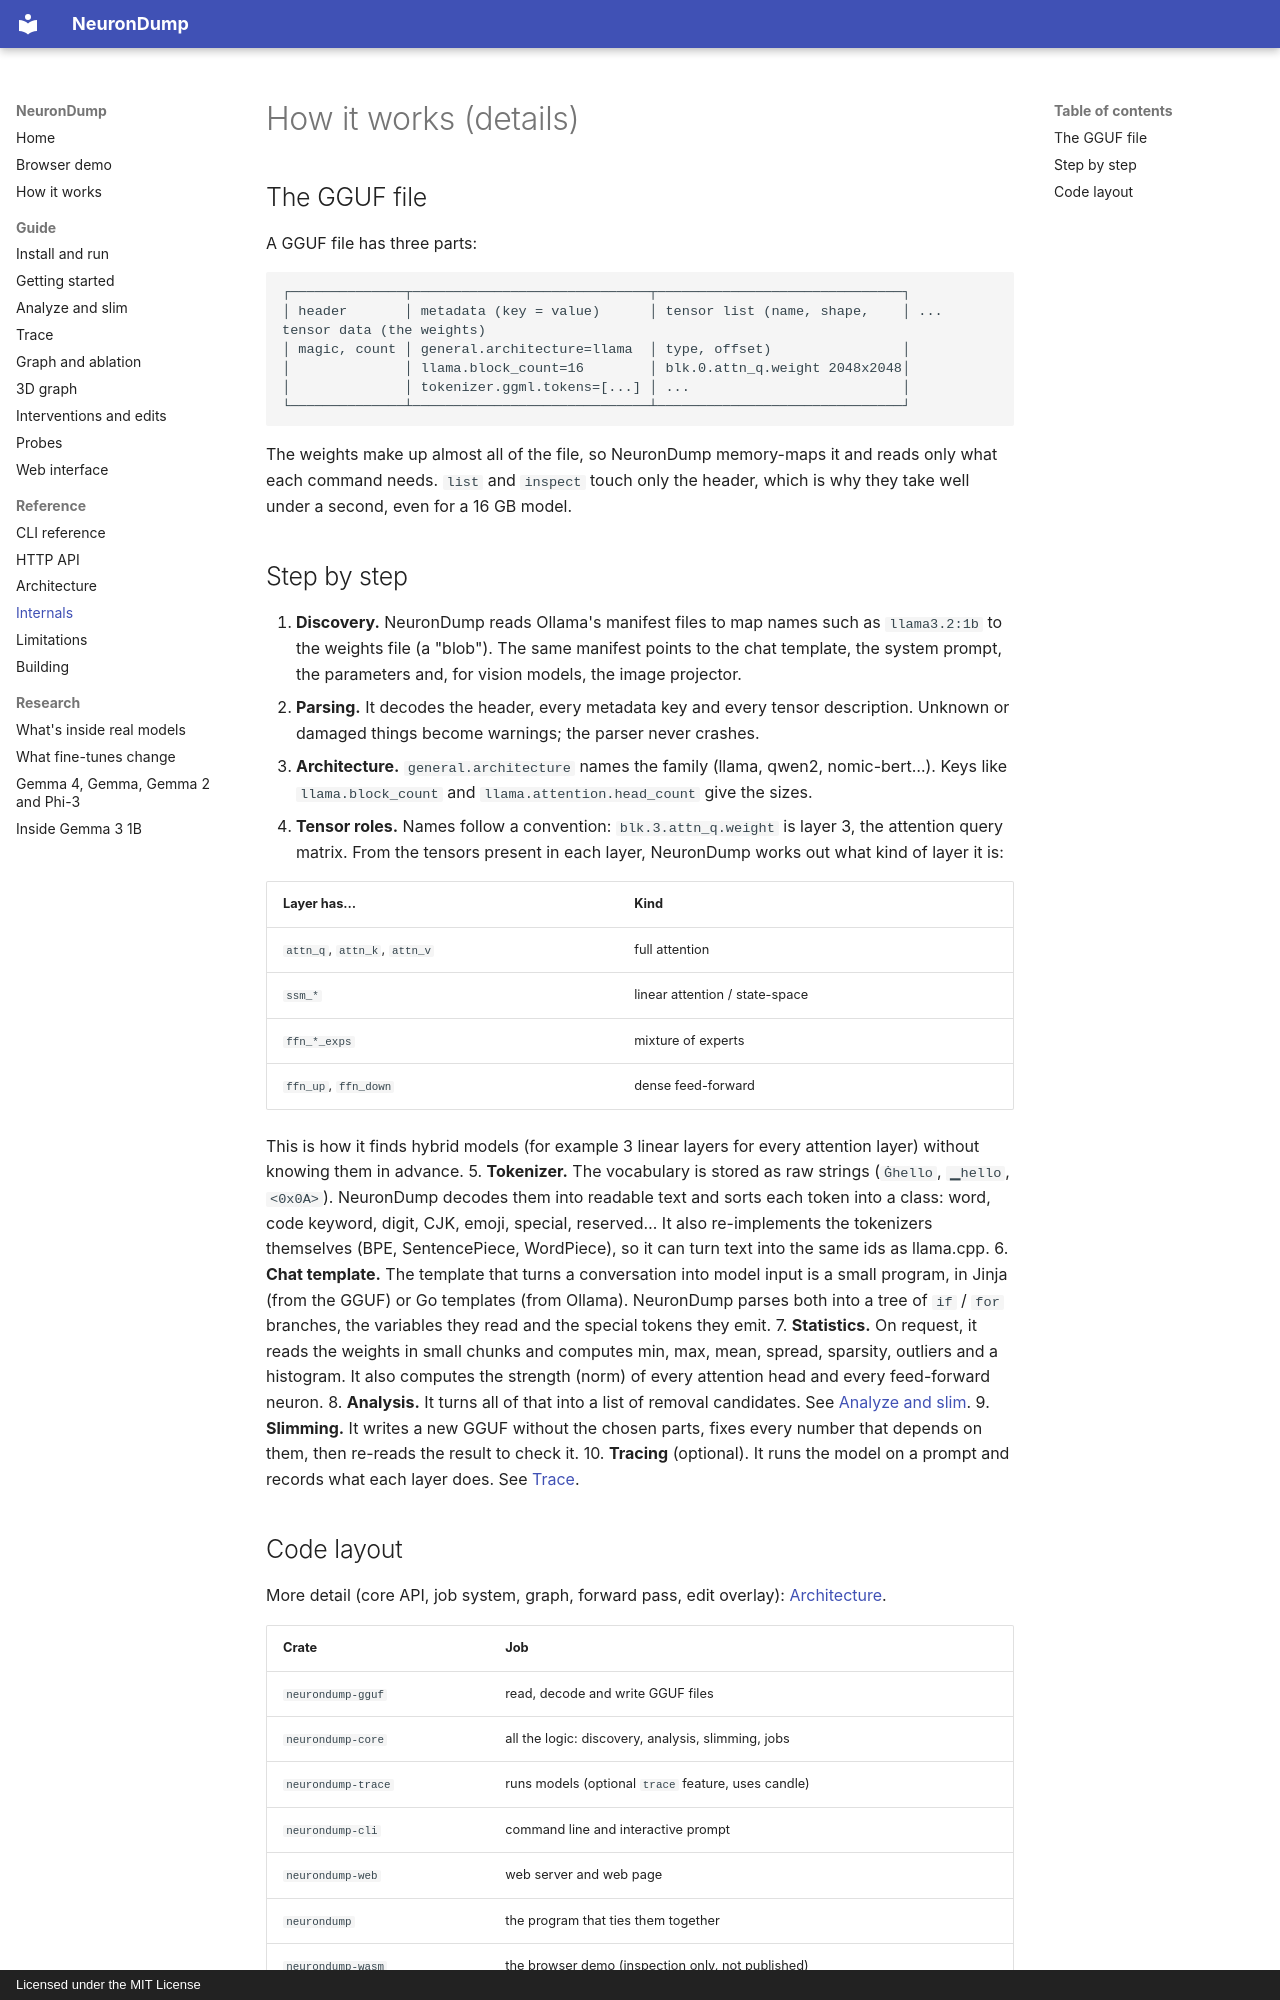

repository: aymen94/NeuronDump · page: internals/index.html · generator: mkdocs · copyright: Licensed under the MIT License

# How it works (details)

## The GGUF file

A GGUF file has three parts:

```
┌──────────────┬─────────────────────────────┬──────────────────────────────┐
│ header       │ metadata (key = value)      │ tensor list (name, shape,    │ ... tensor data (the weights)
│ magic, count │ general.architecture=llama  │ type, offset)                │
│              │ llama.block_count=16        │ blk.0.attn_q.weight 2048x2048│
│              │ tokenizer.ggml.tokens=[...] │ ...                          │
└──────────────┴─────────────────────────────┴──────────────────────────────┘
```

The weights make up almost all of the file, so NeuronDump memory-maps it and reads only
what each command needs. `list` and `inspect` touch only the header, which is why they take
well under a second, even for a 16 GB model.

## Step by step

1. **Discovery.** NeuronDump reads Ollama's manifest files to map names such as
   `llama3.2:1b` to the weights file (a "blob"). The same manifest points to the chat
   template, the system prompt, the parameters and, for vision models, the image projector.
2. **Parsing.** It decodes the header, every metadata key and every tensor description.
   Unknown or damaged things become warnings; the parser never crashes.
3. **Architecture.** `general.architecture` names the family (llama, qwen2, nomic-bert…).
   Keys like `llama.block_count` and `llama.attention.head_count` give the sizes.
4. **Tensor roles.** Names follow a convention: `blk.3.attn_q.weight` is layer 3, the
   attention query matrix. From the tensors present in each layer, NeuronDump works out
   what kind of layer it is:

   | Layer has… | Kind |
   |---|---|
   | `attn_q`, `attn_k`, `attn_v` | full attention |
   | `ssm_*` | linear attention / state-space |
   | `ffn_*_exps` | mixture of experts |
   | `ffn_up`, `ffn_down` | dense feed-forward |

   This is how it finds hybrid models (for example 3 linear layers for every attention layer)
   without knowing them in advance.
5. **Tokenizer.** The vocabulary is stored as raw strings (`Ġhello`, `▁hello`, `<0x0A>`).
   NeuronDump decodes them into readable text and sorts each token into a class: word,
   code keyword, digit, CJK, emoji, special, reserved… It also re-implements the tokenizers
   themselves (BPE, SentencePiece, WordPiece), so it can turn text into the same ids as llama.cpp.
6. **Chat template.** The template that turns a conversation into model input is a small
   program, in Jinja (from the GGUF) or Go templates (from Ollama). NeuronDump parses both
   into a tree of `if` / `for` branches, the variables they read and the special tokens they emit.
7. **Statistics.** On request, it reads the weights in small chunks and computes min, max,
   mean, spread, sparsity, outliers and a histogram. It also computes the strength (norm) of
   every attention head and every feed-forward neuron.
8. **Analysis.** It turns all of that into a list of removal candidates. See
   [Analyze and slim](analyze-and-slim.md).
9. **Slimming.** It writes a new GGUF without the chosen parts, fixes every number that
   depends on them, then re-reads the result to check it.
10. **Tracing** (optional). It runs the model on a prompt and records what each layer does.
    See [Trace](trace.md).
